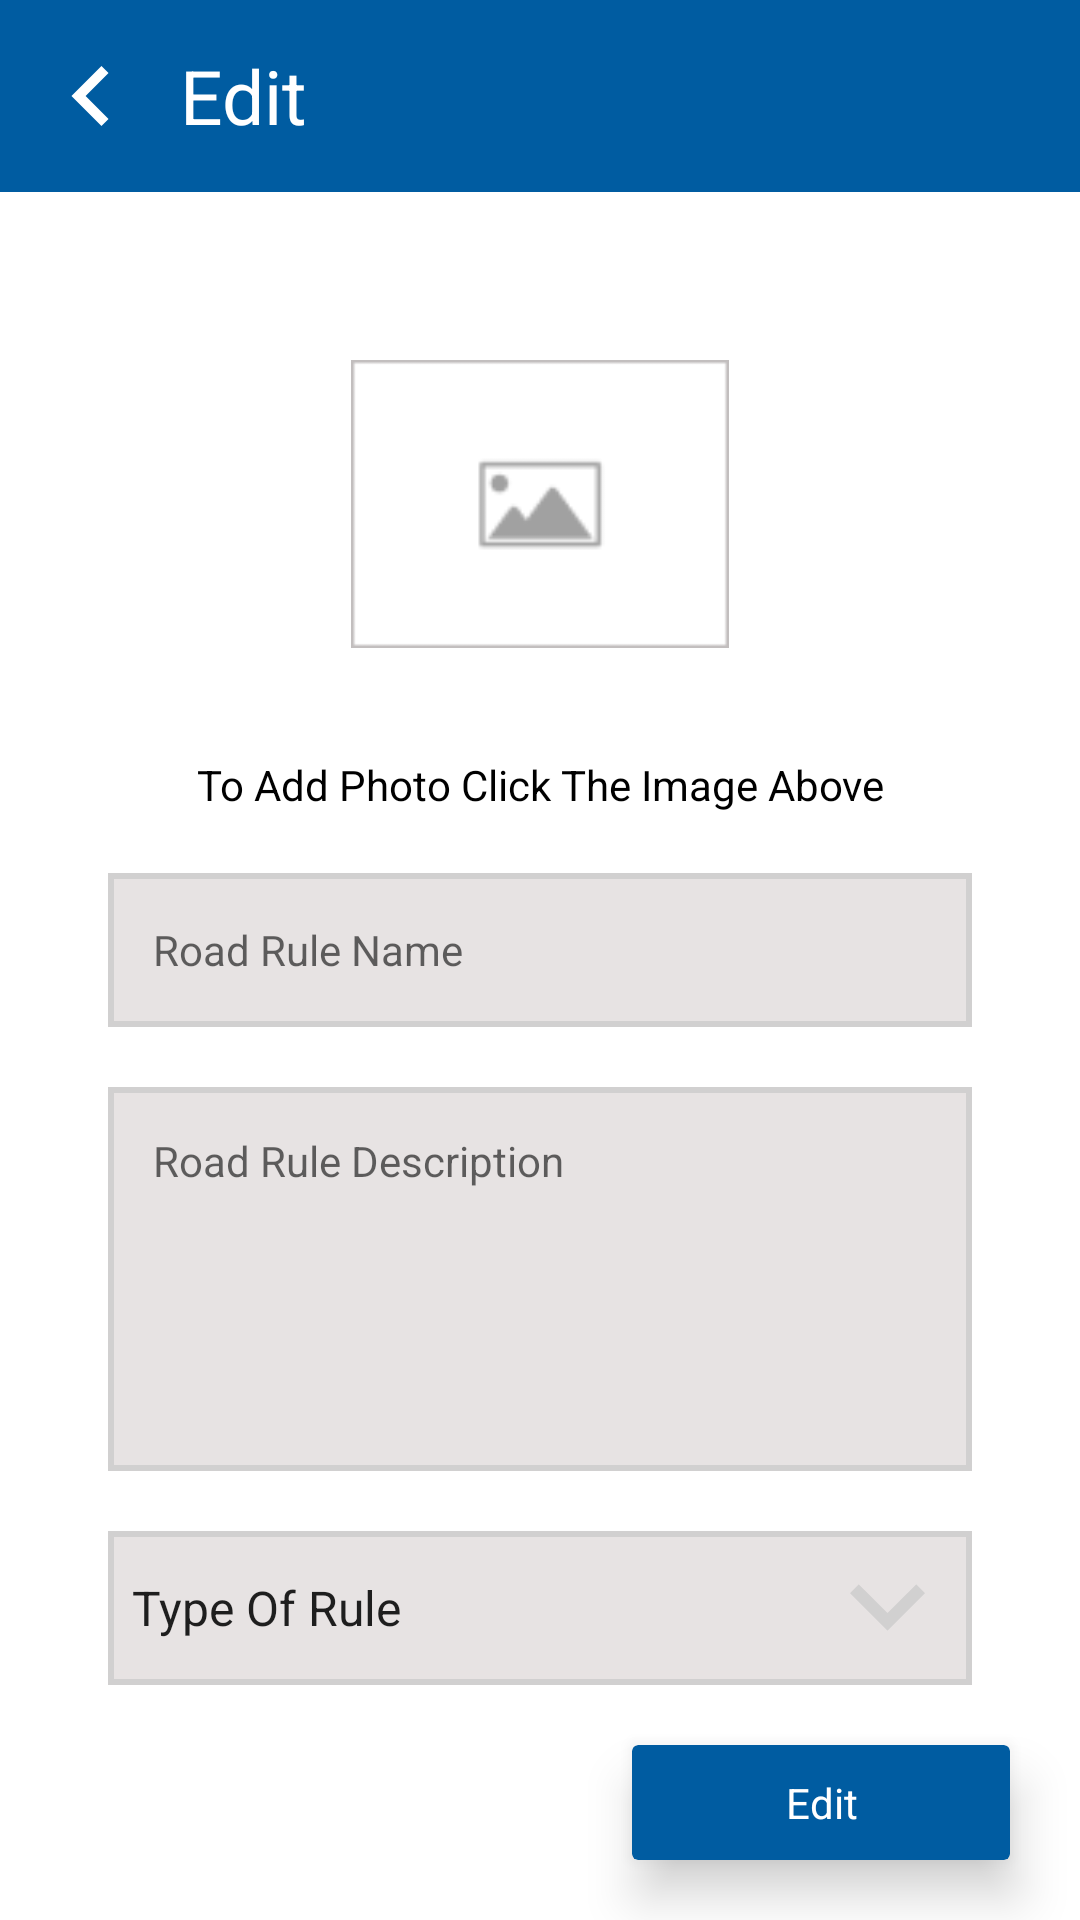

The Android layout XML behind this screen, and the referenced resources:
<!-- AndroidManifest.xml: application theme Theme.TrafficLawsApp -->
<!-- res/layout/fragment_editor.xml -->
<?xml version="1.0" encoding="utf-8"?>
<androidx.constraintlayout.widget.ConstraintLayout xmlns:android="http://schemas.android.com/apk/res/android"
    xmlns:app="http://schemas.android.com/apk/res-auto"
    xmlns:tools="http://schemas.android.com/tools"
    android:layout_width="match_parent"
    android:layout_height="match_parent"
    android:orientation="vertical"
    tools:context=".EditorFragment">

    <LinearLayout
        android:id="@+id/action"
        android:layout_width="match_parent"
        android:layout_height="0dp"
        android:background="@color/blue"
        android:gravity="center_vertical"
        app:layout_constraintHeight_percent="0.1"
        app:layout_constraintLeft_toLeftOf="parent"
        app:layout_constraintRight_toRightOf="parent"
        app:layout_constraintTop_toTopOf="parent">

        <ImageView
            android:id="@+id/back12"
            android:layout_width="60dp"
            android:layout_height="20dp"
            android:scaleType="fitCenter"
            android:src="@drawable/ic_arrow_back" />

        <TextView
            android:id="@+id/toptext"
            android:layout_width="match_parent"
            android:layout_height="match_parent"
            android:gravity="center_vertical"
            android:text="@string/edit"
            android:textColor="@color/white"
            android:textSize="25sp" />

    </LinearLayout>

    <ImageView
        android:id="@+id/imageAdd"
        android:layout_width="0dp"
        android:layout_height="0dp"
        android:layout_marginTop="30dp"
        android:clickable="true"
        android:focusable="true"
        android:foreground="?attr/selectableItemBackground"
        android:src="@drawable/placeholder_image1"
        app:layout_constraintBottom_toTopOf="@id/hint"
        app:layout_constraintHeight_percent="0.2"
        app:layout_constraintLeft_toLeftOf="parent"
        app:layout_constraintRight_toRightOf="parent"
        app:layout_constraintTop_toBottomOf="@id/action"
        app:layout_constraintWidth_percent="0.35" />

    <TextView
        android:id="@+id/hint"
        android:layout_width="match_parent"
        android:layout_height="wrap_content"
        android:layout_marginTop="10dp"
        android:gravity="center"
        android:text="@string/hint"
        android:textColor="@color/black"
        app:layout_constraintBottom_toTopOf="@id/name"
        app:layout_constraintLeft_toLeftOf="parent"
        app:layout_constraintRight_toRightOf="parent"
        app:layout_constraintTop_toBottomOf="@id/imageAdd" />

    <EditText
        android:id="@+id/name"
        android:layout_width="0dp"
        android:layout_height="0dp"
        android:layout_marginTop="10sp"
        android:background="@drawable/edt_background"
        android:hint="@string/road_rule_name"
        android:paddingStart="15dp"
        android:textSize="14sp"
        app:layout_constraintBottom_toTopOf="@id/description"
        app:layout_constraintHeight_percent="0.08"
        app:layout_constraintLeft_toLeftOf="parent"
        app:layout_constraintRight_toRightOf="parent"
        app:layout_constraintTop_toBottomOf="@id/hint"
        app:layout_constraintVertical_bias="0.1"
        app:layout_constraintVertical_chainStyle="packed"
        app:layout_constraintWidth_percent="0.8" />

    <EditText
        android:id="@+id/description"
        android:layout_width="0dp"
        android:layout_height="0dp"
        android:layout_marginTop="10sp"
        android:background="@drawable/edt_background"
        android:gravity="top"
        android:hint="@string/road_rule_description"
        android:padding="15sp"
        android:paddingLeft="10dp"
        android:textSize="14sp"
        app:layout_constraintBottom_toTopOf="@id/spinner"
        app:layout_constraintHeight_percent="0.2"
        app:layout_constraintLeft_toLeftOf="parent"
        app:layout_constraintRight_toRightOf="parent"
        app:layout_constraintTop_toBottomOf="@id/name"
        app:layout_constraintVertical_chainStyle="packed"
        app:layout_constraintWidth_percent="0.8" />

    <Spinner
        android:id="@+id/spinner"
        android:layout_width="0dp"
        android:layout_height="0dp"
        android:layout_marginTop="10dp"
        android:background="@drawable/edt_background"
        android:entries="@array/time"
        app:layout_constraintBottom_toTopOf="@id/change"
        app:layout_constraintHeight_percent="0.08"
        app:layout_constraintLeft_toLeftOf="parent"
        app:layout_constraintRight_toRightOf="parent"
        app:layout_constraintTop_toBottomOf="@id/description"
        app:layout_constraintVertical_chainStyle="packed"
        app:layout_constraintWidth_percent="0.8" />

    <ImageView
        android:layout_width="25sp"
        android:layout_height="25sp"
        android:rotation="270"
        android:src="@drawable/ic_arrow_back"
        app:layout_constraintBottom_toBottomOf="@id/spinner"
        app:layout_constraintHorizontal_bias="0.94"
        app:layout_constraintLeft_toLeftOf="@id/spinner"
        app:layout_constraintRight_toRightOf="@id/spinner"
        app:layout_constraintTop_toTopOf="@id/spinner"
        app:tint="#D1D0D0" />

    <androidx.cardview.widget.CardView
        android:id="@+id/change"
        android:layout_width="0dp"
        android:layout_height="0dp"
        android:layout_marginVertical="10dp"
        android:clickable="true"
        android:focusable="true"
        android:foreground="?attr/selectableItemBackground"
        android:orientation="horizontal"
        android:paddingBottom="10dp"
        app:cardBackgroundColor="@color/blue"
        app:cardElevation="10dp"
        app:layout_constraintBottom_toBottomOf="parent"
        app:layout_constraintHeight_percent="0.06"
        app:layout_constraintHorizontal_bias="0.9"
        app:layout_constraintLeft_toLeftOf="parent"
        app:layout_constraintRight_toRightOf="parent"
        app:layout_constraintTop_toBottomOf="@id/spinner"
        app:layout_constraintWidth_percent="0.35">

        <TextView
            android:layout_width="match_parent"
            android:layout_height="match_parent"
            android:gravity="center"
            android:text="@string/change"
            android:textColor="@color/white" />

    </androidx.cardview.widget.CardView>
</androidx.constraintlayout.widget.ConstraintLayout>
<!-- resources referenced by this layout -->
<resources>
  <string-array name="time">
          <item>Type Of Rule</item>
          <item>@string/array1</item>
          <item>@string/array2</item>
          <item>@string/array3</item>
          <item>@string/array4</item>
      </string-array>
  <color name="black">#FF000000</color>
  <color name="blue">#005CA1</color>
  <color name="white">#FFFFFFFF</color>
  <!-- drawable edt_background (drawable) -->
  <?xml version="1.0" encoding="utf-8"?>
  <shape xmlns:android="http://schemas.android.com/apk/res/android">
  
      <solid
          android:color="#E7E3E3"/>
  
      <stroke
          android:color="#D1D0D0"
          android:width="2dp"/>
  
  </shape>
  <!-- drawable ic_arrow_back (drawable) -->
  <vector xmlns:android="http://schemas.android.com/apk/res/android"
      android:width="18dp"
      android:height="18dp"
      android:viewportWidth="18"
      android:viewportHeight="18">
    <path
        android:pathData="M14.5612,2.1225L12.4388,0L3.4388,9L12.4388,18L14.5612,15.8775L7.6838,9L14.5612,2.1225Z"
        android:fillColor="#ffffff"/>
  </vector>
  <!-- drawable placeholder_image1: png bitmap (drawable, 853 bytes) -->
  <string name="change">Edit</string>
  <string name="edit">Edit</string>
  <string name="hint">To Add Photo Click The Image Above</string>
  <string name="road_rule_description">Road Rule Description</string>
  <string name="road_rule_name">Road Rule Name</string>
  <style name="Theme.TrafficLawsApp" parent="Theme.MaterialComponents.DayNight.NoActionBar">
          <item name="colorPrimary">@color/purple_500</item>
          <item name="colorPrimaryVariant">@color/blue</item>
          <item name="colorOnPrimary">@color/white</item>
          <item name="colorSecondary">@color/teal_200</item>
          <item name="colorSecondaryVariant">@color/teal_700</item>
          <item name="colorOnSecondary">@color/black</item>
          <item name="android:statusBarColor">?attr/colorPrimaryVariant</item>
      </style>
  <string name="array1">Warning</string>
  <string name="array2">Privileged</string>
  <string name="array3">Prohibiting</string>
  <string name="array4">Ordering</string>
  <color name="purple_500">#FF6200EE</color>
  <color name="teal_200">#FF03DAC5</color>
  <color name="teal_700">#FF018786</color>
</resources>
